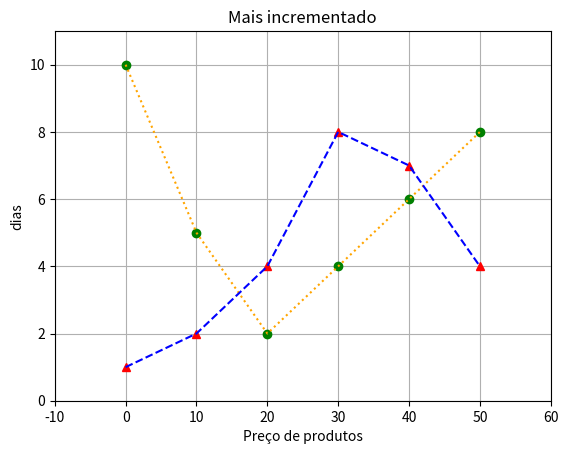

Reproduce this figure in Python.

import numpy as np
import matplotlib.pyplot as plt


data1 = [10,5,2,4,6,8]
data2 = [ 1,2,4,8,7,4]
x = 10*np.array(range(len(data1)))

plt.plot( x, data1, 'go') # green bolinha
plt.plot( x, data1, 'k:', color='orange') # linha pontilha orange

plt.plot( x, data2, 'r^') # red triangulo
plt.plot( x, data2, 'k--', color='blue')  # linha tracejada azul

plt.axis([-10, 60, 0, 11])
plt.title("Mais incrementado")

plt.grid(True)
plt.xlabel("Preço de produtos")
plt.ylabel("dias")
plt.show()
